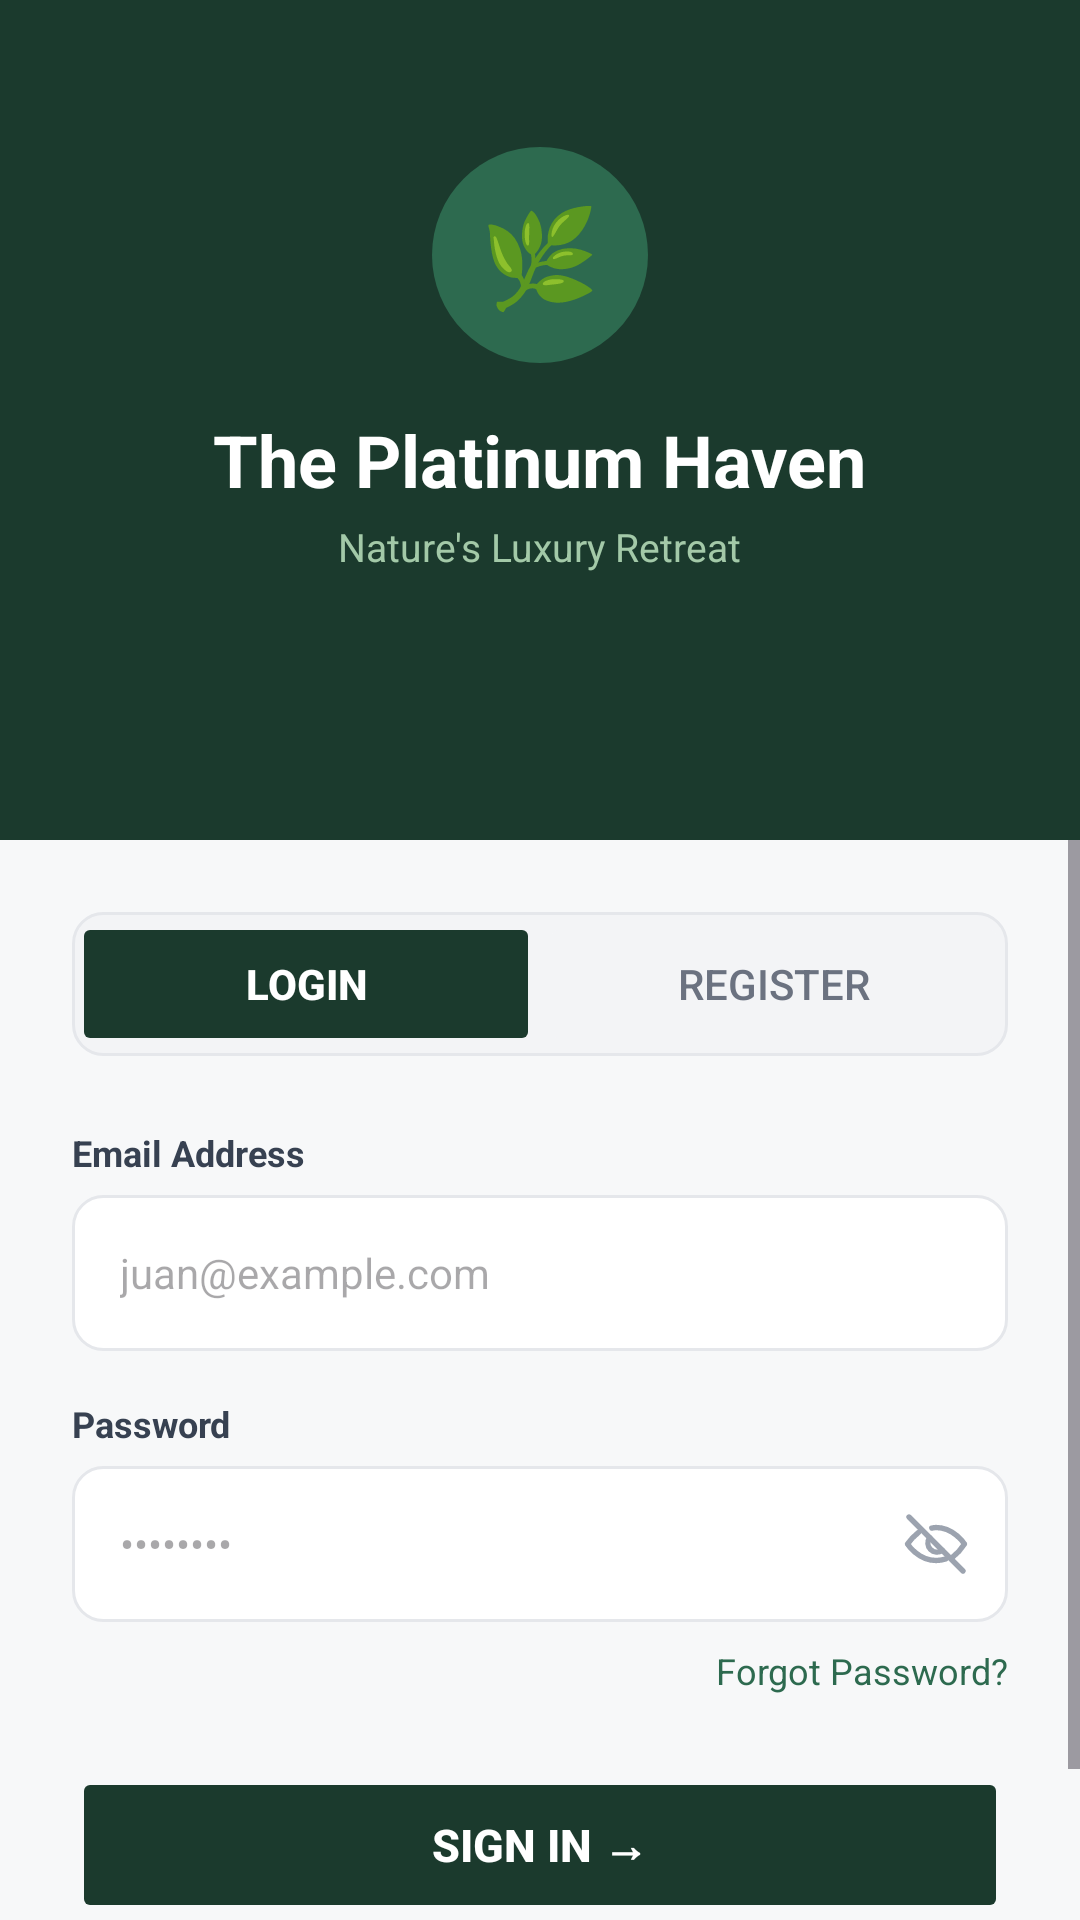

Layout XML and referenced resources for this Android screen:
<!-- AndroidManifest.xml: application theme Theme.PlatinumHaven -->
<!-- res/layout/fragment_login.xml -->
<?xml version="1.0" encoding="utf-8"?>
<LinearLayout xmlns:android="http://schemas.android.com/apk/res/android"
    android:layout_width="match_parent"
    android:layout_height="match_parent"
    android:orientation="vertical"
    android:background="#F7F8F9">

    
    <LinearLayout
        android:layout_width="match_parent"
        android:layout_height="280dp"
        android:orientation="vertical"
        android:gravity="center"
        android:background="#1B3A2D"
        android:paddingBottom="40dp">

        
        <LinearLayout
            android:layout_width="72dp"
            android:layout_height="72dp"
            android:background="@drawable/bg_circle_green"
            android:gravity="center"
            android:layout_marginBottom="16dp">
            <TextView
                android:layout_width="wrap_content"
                android:layout_height="wrap_content"
                android:text="🌿"
                android:textSize="32sp" />
        </LinearLayout>

        <TextView
            android:layout_width="wrap_content"
            android:layout_height="wrap_content"
            android:text="The Platinum Haven"
            android:textColor="#FFFFFF"
            android:textSize="24sp"
            android:textStyle="bold"
            android:layout_marginBottom="4dp" />

        <TextView
            android:layout_width="wrap_content"
            android:layout_height="wrap_content"
            android:text="Nature's Luxury Retreat"
            android:textColor="#A3C9A8"
            android:textSize="13sp" />
    </LinearLayout>

    
    <ScrollView
        android:layout_width="match_parent"
        android:layout_height="0dp"
        android:layout_weight="1">

        <LinearLayout
            android:layout_width="match_parent"
            android:layout_height="wrap_content"
            android:orientation="vertical"
            android:padding="24dp">

            
            <LinearLayout
                android:layout_width="match_parent"
                android:layout_height="48dp"
                android:orientation="horizontal"
                android:background="@drawable/bg_tab_container"
                android:layout_marginBottom="24dp">

                <Button
                    android:id="@+id/btnTabLogin"
                    android:layout_width="0dp"
                    android:layout_height="match_parent"
                    android:layout_weight="1"
                    android:text="Login"
                    android:textSize="14sp"
                    android:textStyle="bold"
                    android:backgroundTint="#1B3A2D"
                    android:textColor="#FFFFFF"
                    android:stateListAnimator="@null" />

                <Button
                    android:id="@+id/btnTabRegister"
                    android:layout_width="0dp"
                    android:layout_height="match_parent"
                    android:layout_weight="1"
                    android:text="Register"
                    android:textSize="14sp"
                    android:backgroundTint="#F3F4F6"
                    android:textColor="#6B7280"
                    android:stateListAnimator="@null" />
            </LinearLayout>

            
            <TextView
                android:layout_width="wrap_content"
                android:layout_height="wrap_content"
                android:text="Email Address"
                android:textSize="12sp"
                android:textStyle="bold"
                android:textColor="#374151"
                android:layout_marginBottom="6dp" />
            <EditText
                android:id="@+id/etEmail"
                android:layout_width="match_parent"
                android:layout_height="52dp"
                android:hint="juan@example.com"
                android:inputType="textEmailAddress"
                android:background="@drawable/bg_input"
                android:paddingStart="16dp"
                android:paddingEnd="16dp"
                android:textSize="14sp"
                android:layout_marginBottom="16dp"
                android:textColor="@color/black"/>

            
            <TextView
                android:layout_width="wrap_content"
                android:layout_height="wrap_content"
                android:text="Password"
                android:textSize="12sp"
                android:textStyle="bold"
                android:textColor="#374151"
                android:layout_marginBottom="6dp" />

            <FrameLayout
                android:layout_width="match_parent"
                android:layout_height="52dp"
                android:layout_marginBottom="8dp">

                <EditText
                    android:id="@+id/etPassword"
                    android:layout_width="match_parent"
                    android:layout_height="52dp"
                    android:hint="••••••••"
                    android:inputType="textPassword"
                    android:background="@drawable/bg_input"
                    android:paddingStart="16dp"
                    android:paddingEnd="56dp"
                    android:textSize="14sp"
                    android:textColor="@color/black"/>

                <ImageButton
                    android:id="@+id/btnTogglePassword"
                    android:layout_width="48dp"
                    android:layout_height="48dp"
                    android:layout_gravity="end|center_vertical"
                    android:background="@null"
                    android:src="@drawable/ic_eye_closed"
                    android:tint="#9CA3AF" />
            </FrameLayout>

            
            <TextView
                android:id="@+id/tvForgotPassword"
                android:layout_width="wrap_content"
                android:layout_height="wrap_content"
                android:layout_gravity="end"
                android:text="Forgot Password?"
                android:textColor="#2D6A4F"
                android:textSize="12sp"
                android:layout_marginBottom="24dp" />

            
            <TextView
                android:id="@+id/tvError"
                android:layout_width="wrap_content"
                android:layout_height="wrap_content"
                android:textColor="#EF4444"
                android:textSize="12sp"
                android:visibility="gone"
                android:layout_marginBottom="12dp" />

            
            <Button
                android:id="@+id/btnSignIn"
                android:layout_width="match_parent"
                android:layout_height="52dp"
                android:text="Sign In →"
                android:textSize="15sp"
                android:textStyle="bold"
                android:backgroundTint="#1B3A2D"
                android:textColor="#FFFFFF"
                android:stateListAnimator="@null"
                android:layout_marginBottom="16dp" />

            
            <LinearLayout
                android:layout_width="wrap_content"
                android:layout_height="wrap_content"
                android:orientation="horizontal"
                android:gravity="center"
                android:layout_gravity="center">
                <TextView
                    android:layout_width="wrap_content"
                    android:layout_height="wrap_content"
                    android:text="Or "
                    android:textColor="#9CA3AF"
                    android:textSize="13sp" />
                <TextView
                    android:id="@+id/tvSignUp"
                    android:layout_width="wrap_content"
                    android:layout_height="wrap_content"
                    android:text="Sign up"
                    android:textColor="#2D6A4F"
                    android:textSize="13sp"
                    android:textStyle="bold" />
            </LinearLayout>

        </LinearLayout>
    </ScrollView>
</LinearLayout>
<!-- resources referenced by this layout -->
<resources>
  <color name="black">#FF000000</color>
  <!-- drawable bg_circle_green (drawable) -->
  <?xml version="1.0" encoding="utf-8"?>
  <shape xmlns:android="http://schemas.android.com/apk/res/android" android:shape="oval">
      <solid android:color="#2D6A4F" />
  </shape>
  <!-- drawable bg_input (drawable) -->
  <?xml version="1.0" encoding="utf-8"?>
  <shape xmlns:android="http://schemas.android.com/apk/res/android" android:shape="rectangle">
      <solid android:color="#FFFFFF" />
      <stroke android:width="1dp" android:color="#E5E7EB" />
      <corners android:radius="10dp" />
  </shape>
  <!-- drawable bg_tab_container (drawable) -->
  <?xml version="1.0" encoding="utf-8"?>
  <shape xmlns:android="http://schemas.android.com/apk/res/android" android:shape="rectangle">
      <solid android:color="#F3F4F6" />
      <stroke android:width="1dp" android:color="#E5E7EB" />
      <corners android:radius="10dp" />
  </shape>
  <!-- drawable ic_eye_closed (drawable) -->
  <?xml version="1.0" encoding="utf-8"?>
  <vector xmlns:android="http://schemas.android.com/apk/res/android"
      android:width="24dp"
      android:height="24dp"
      android:viewportWidth="24"
      android:viewportHeight="24">
      <path
          android:fillColor="@android:color/transparent"
          android:pathData="M0,0h24v24h-24z"
          android:strokeWidth="0" />
      <path
          android:fillColor="@android:color/transparent"
          android:pathData="M3,3l18,18"
          android:strokeColor="#9CA3AF"
          android:strokeLineCap="round"
          android:strokeLineJoin="round"
          android:strokeWidth="1.8" />
      <path
          android:fillColor="@android:color/transparent"
          android:pathData="M10.6,6.7A10.8,10.8 0 0,1 12,6.5c6,0 9.5,5.5 9.5,5.5a18.4,18.4 0 0,1 -4.2,4.6"
          android:strokeColor="#9CA3AF"
          android:strokeLineCap="round"
          android:strokeLineJoin="round"
          android:strokeWidth="1.8" />
      <path
          android:fillColor="@android:color/transparent"
          android:pathData="M6.1,8.2A18.2,18.2 0 0,0 2.5,12S6,17.5 12,17.5c1.1,0 2.2,-0.2 3.2,-0.5"
          android:strokeColor="#9CA3AF"
          android:strokeLineCap="round"
          android:strokeLineJoin="round"
          android:strokeWidth="1.8" />
      <path
          android:fillColor="@android:color/transparent"
          android:pathData="M9.9,9.9A3,3 0 0,0 14.1,14.1"
          android:strokeColor="#9CA3AF"
          android:strokeLineCap="round"
          android:strokeLineJoin="round"
          android:strokeWidth="1.8" />
  </vector>
  <style name="Theme.PlatinumHaven" parent="Base.Theme.PlatinumHaven" />
  <style name="Base.Theme.PlatinumHaven" parent="Theme.Material3.DayNight.NoActionBar">
          <item name="colorPrimary">#1B3A2D</item>
          <item name="colorPrimaryVariant">#2D6A4F</item>
          <item name="colorOnPrimary">#FFFFFF</item>
          <item name="android:windowNoTitle">true</item>
          <item name="android:windowFullscreen">false</item>
          <item name="android:fitsSystemWindows">true</item>
      </style>
</resources>
